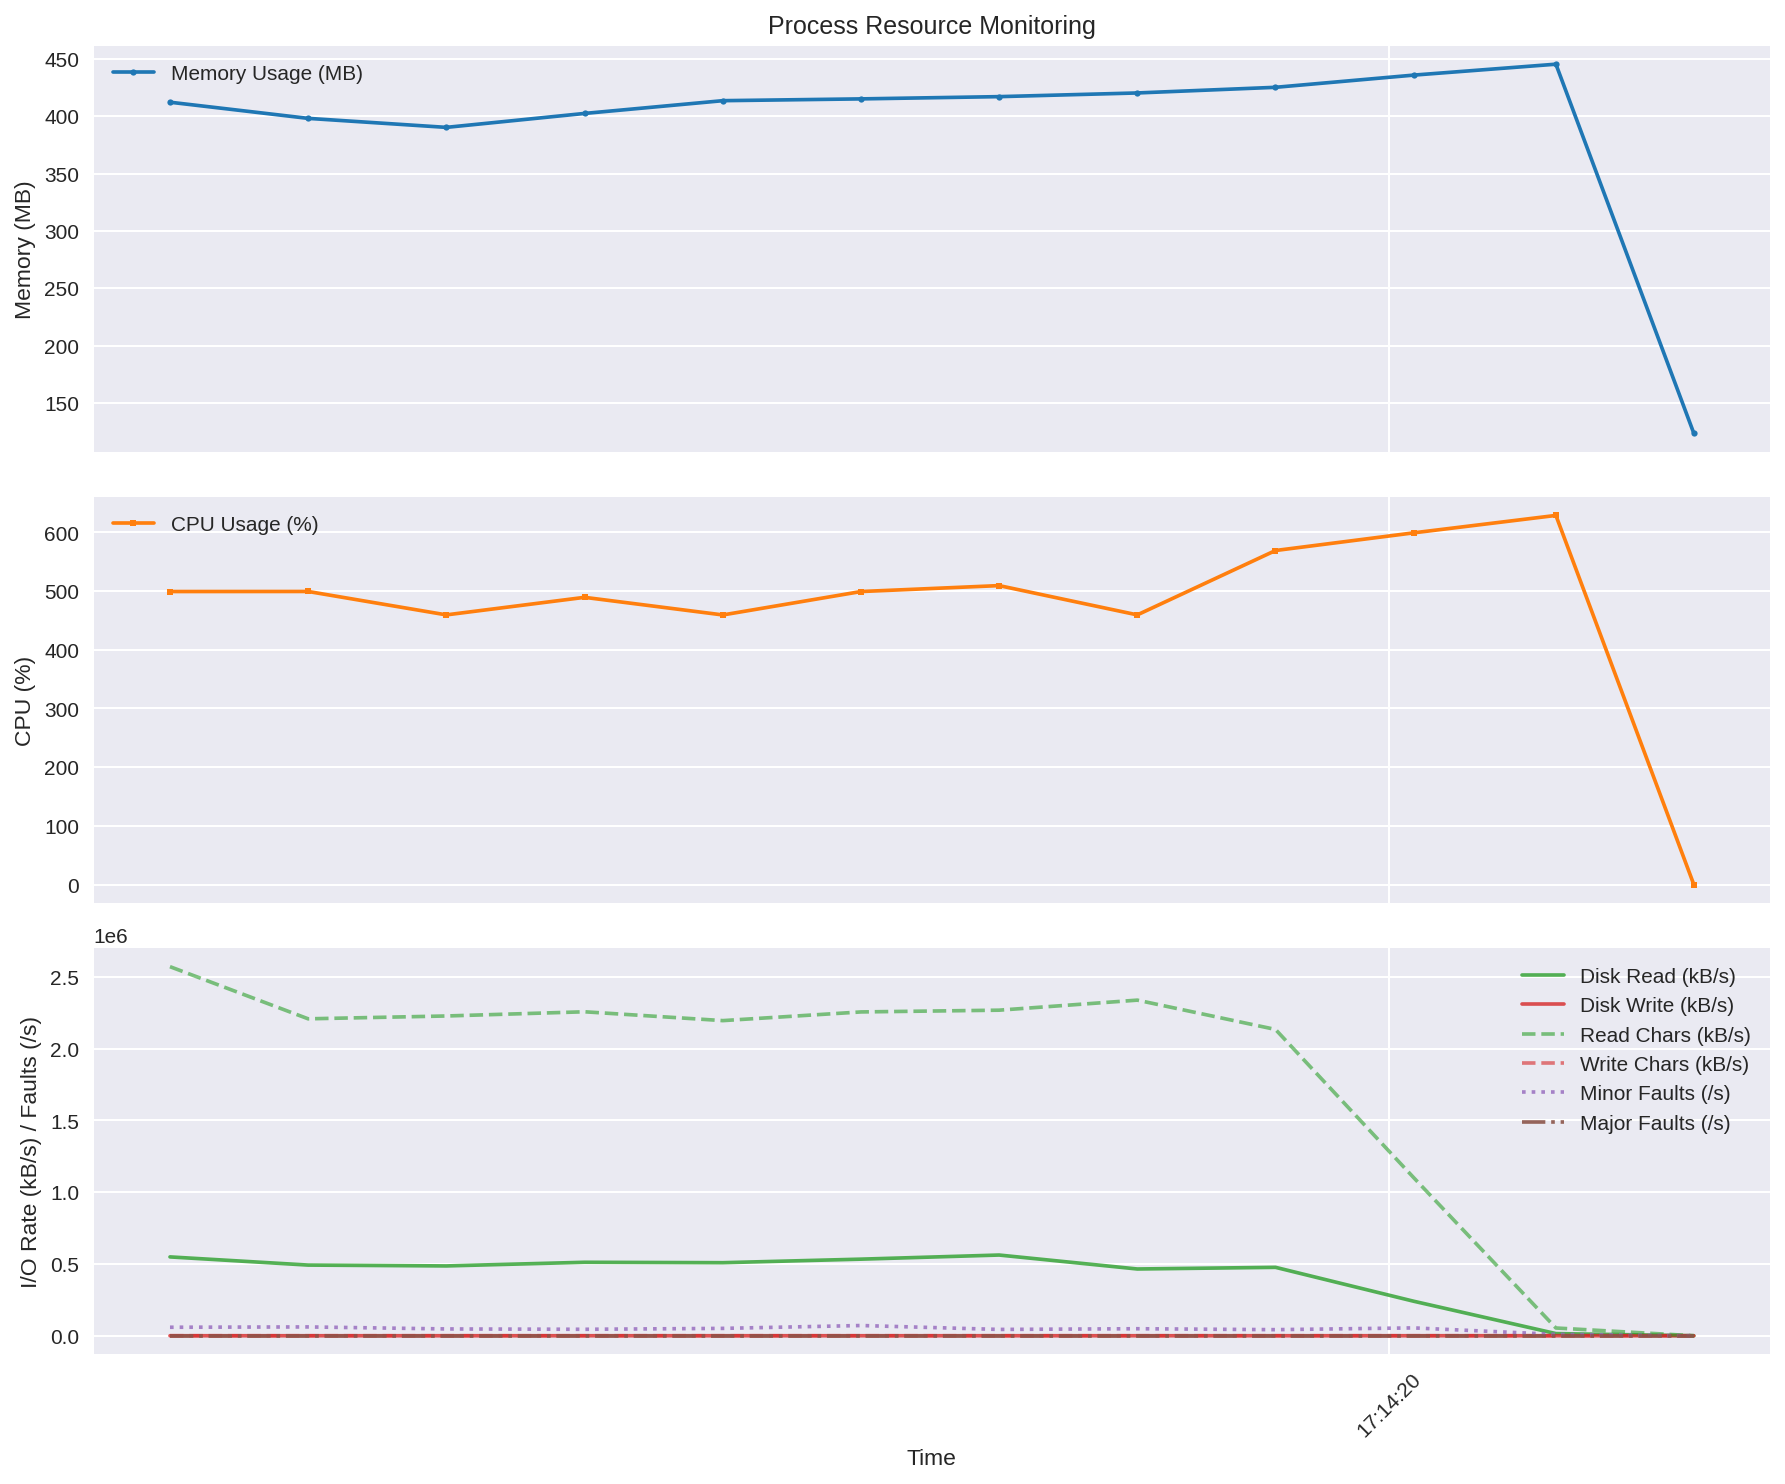

Source data for this figure (header and first rows):
time, rss_mb, cpu_percent, read_kbs, write_kbs, read_chars_kbs, write_chars_kbs, minor_faults_s, major_faults_s
2025-08-21 17:14:19.112524, 412.2, 499.3, 548960, 0.0, 2570130, 21.88, 59090, 0.0
2025-08-21 17:14:19.213065, 398.1, 499.4, 492080, 0.0, 2206982, 21.19, 61370, 0.0
2025-08-21 17:14:19.313657, 390.2, 459.5, 486120, 0.0, 2226696, 20.85, 47370, 0.0
2025-08-21 17:14:19.414265, 402.4, 489.4, 511600, 0.0, 2255933, 20.85, 44870, 0.0
2025-08-21 17:14:19.514919, 413.5, 459.4, 508640, 0.0, 2194427, 20.17, 51230, 0.0
2025-08-21 17:14:19.615518, 415.1, 499.3, 533360, 0.0, 2254904, 23.58, 71210, 0.0
2025-08-21 17:14:19.716023, 417, 509.4, 562000, 0.0, 2267101, 21.88, 43930, 0.0
2025-08-21 17:14:19.816572, 420.2, 459.5, 464840, 0.0, 2337034, 20.51, 48780, 0.0
2025-08-21 17:14:19.917158, 425.1, 569.2, 476400, 0.0, 2132957, 19.14, 42340, 0.0
2025-08-21 17:14:20.017679, 435.8, 599.3, 240400, 0.0, 1101550, 10.25, 54590, 0.0
2025-08-21 17:14:20.121262, 445.3, 629.0, 15000, 80.0, 53952, 61.26, 9600, 0.0
2025-08-21 17:14:20.221630, 123.5, 0.0, 0.0, 0.0, 0.0, 0.0, 0.0, 0.0
